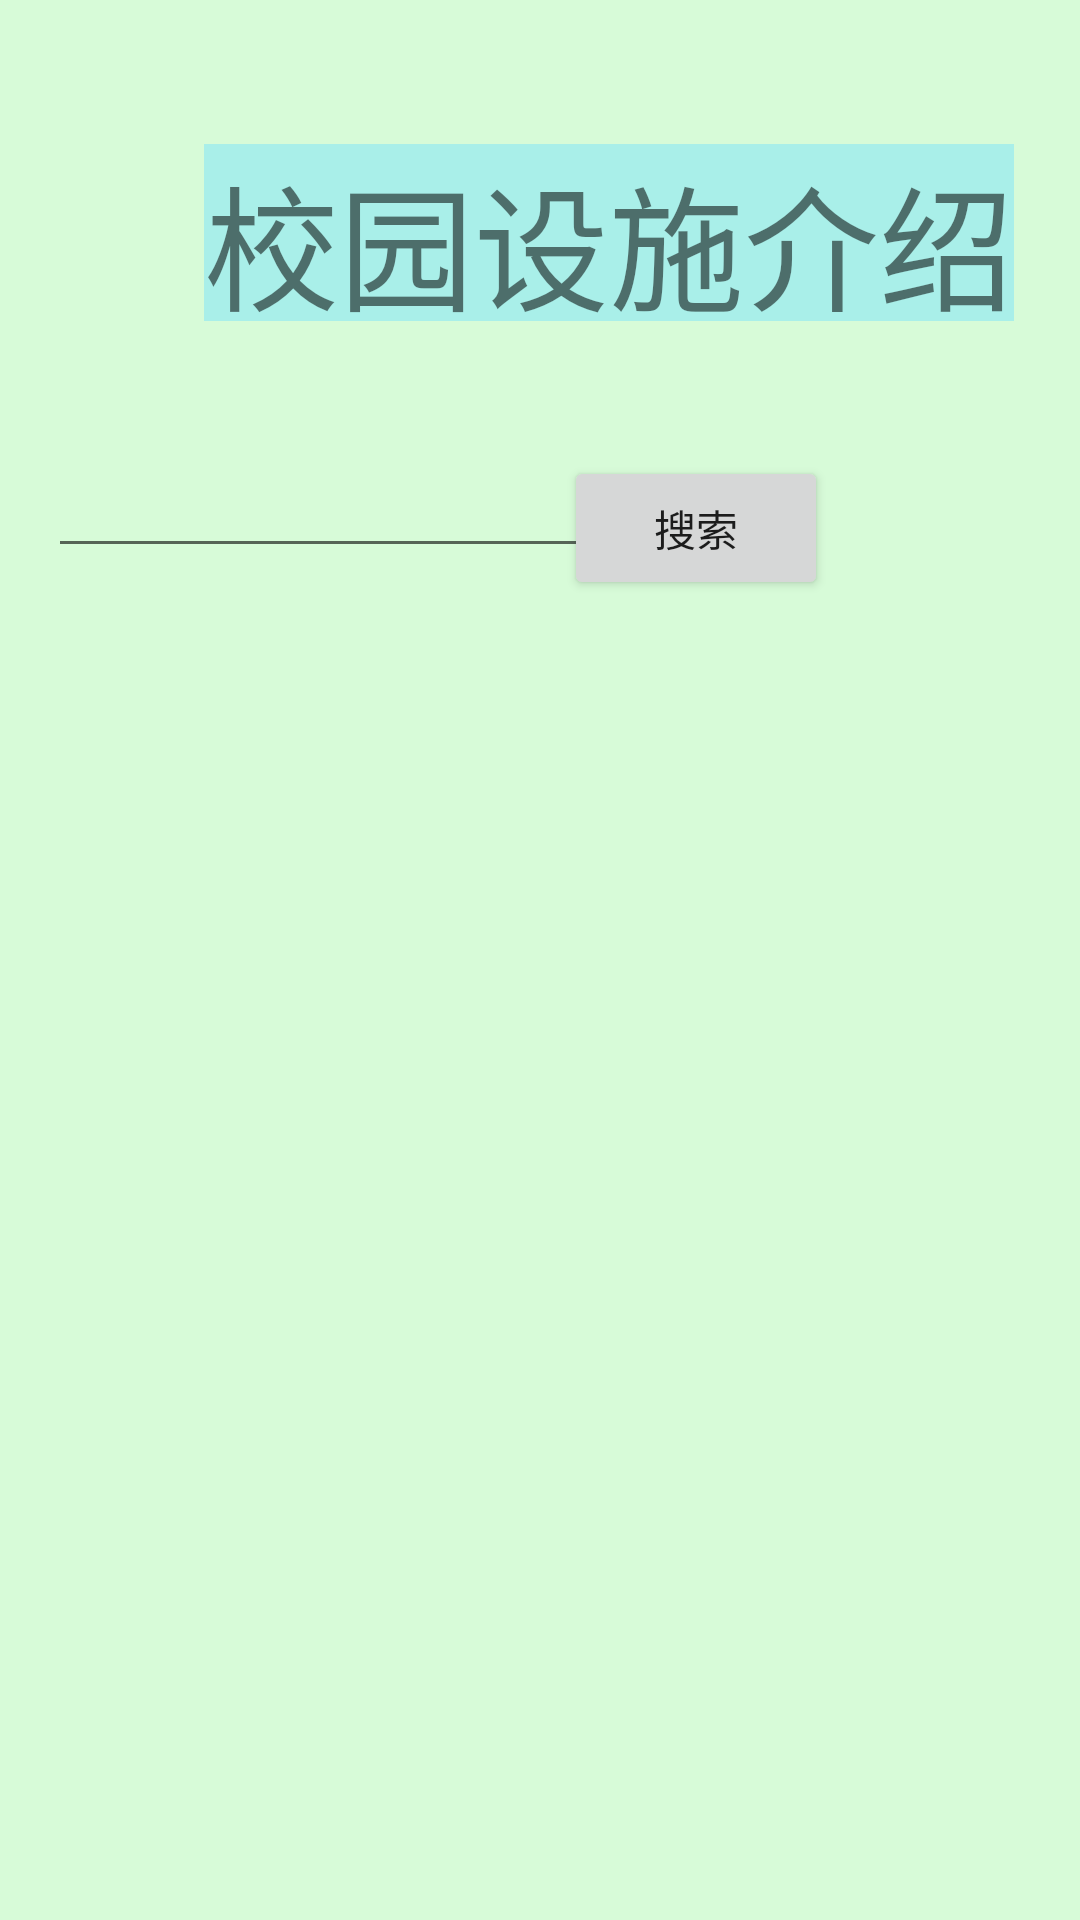

Produce the Android XML layout that renders to this screen, including the resource entries it uses.
<!-- AndroidManifest.xml: application theme Theme.HJSchoolHelper_200301851 -->
<!-- res/layout/activity_sheshi.xml -->
<?xml version="1.0" encoding="utf-8"?>
<androidx.constraintlayout.widget.ConstraintLayout xmlns:android="http://schemas.android.com/apk/res/android"
    xmlns:app="http://schemas.android.com/apk/res-auto"
    xmlns:tools="http://schemas.android.com/tools"
    android:layout_width="match_parent"
    android:layout_height="match_parent"
    android:background="#D7FBD8"
    tools:context="com.example.hjschoolhelper_200301851.">

    <ListView
        android:id="@+id/list_test"
        android:layout_width="match_parent"
        android:layout_height="match_parent"
        android:layout_marginTop="200dp"
        app:layout_constraintStart_toStartOf="parent"
        app:layout_constraintTop_toTopOf="parent" />

    <EditText
        android:id="@+id/edt_test_list"
        android:layout_width="wrap_content"
        android:layout_height="wrap_content"
        android:layout_marginStart="16dp"
        android:layout_marginLeft="16dp"
        android:layout_marginTop="148dp"
        android:ems="10"
        android:inputType="textPersonName"
        android:text=""
        app:layout_constraintStart_toStartOf="parent"
        app:layout_constraintTop_toTopOf="parent" />

    <Button
        android:id="@+id/btn_test_list"
        android:layout_width="wrap_content"
        android:layout_height="wrap_content"
        android:layout_marginTop="152dp"
        android:layout_marginEnd="84dp"
        android:layout_marginRight="84dp"
        android:text="搜索"
        app:layout_constraintEnd_toEndOf="parent"
        app:layout_constraintTop_toTopOf="parent" />

    <TextView
        android:id="@+id/textView4"
        android:layout_width="270dp"
        android:layout_height="59dp"
        android:layout_marginStart="68dp"
        android:layout_marginLeft="68dp"
        android:layout_marginTop="48dp"
        android:text="校园设施介绍"
        android:background="#A9EFE9"
        android:textSize="45sp"
        app:layout_constraintStart_toStartOf="parent"
        app:layout_constraintTop_toTopOf="parent" />

</androidx.constraintlayout.widget.ConstraintLayout>
<!-- resources referenced by this layout -->
<resources>
  <style name="Theme.HJSchoolHelper_200301851" parent="Theme.MaterialComponents.DayNight.DarkActionBar.Bridge">
          
          <item name="colorPrimary">@color/purple_500</item>
          <item name="colorPrimaryVariant">@color/purple_700</item>
          <item name="colorOnPrimary">@color/white</item>
          
          <item name="colorSecondary">@color/teal_200</item>
          <item name="colorSecondaryVariant">@color/teal_700</item>
          <item name="colorOnSecondary">@color/black</item>
          
          <item name="android:statusBarColor" tools:targetApi="l">?attr/colorPrimaryVariant</item>
          
      </style>
  <color name="purple_500">#3D77EA</color>
  <color name="purple_700">#D0000000</color>
  <color name="white">#FFFFFFFF</color>
  <color name="teal_200">#EFEA9D</color>
  <color name="teal_700">#F8BDAB</color>
  <color name="black">#FF000000</color>
</resources>
